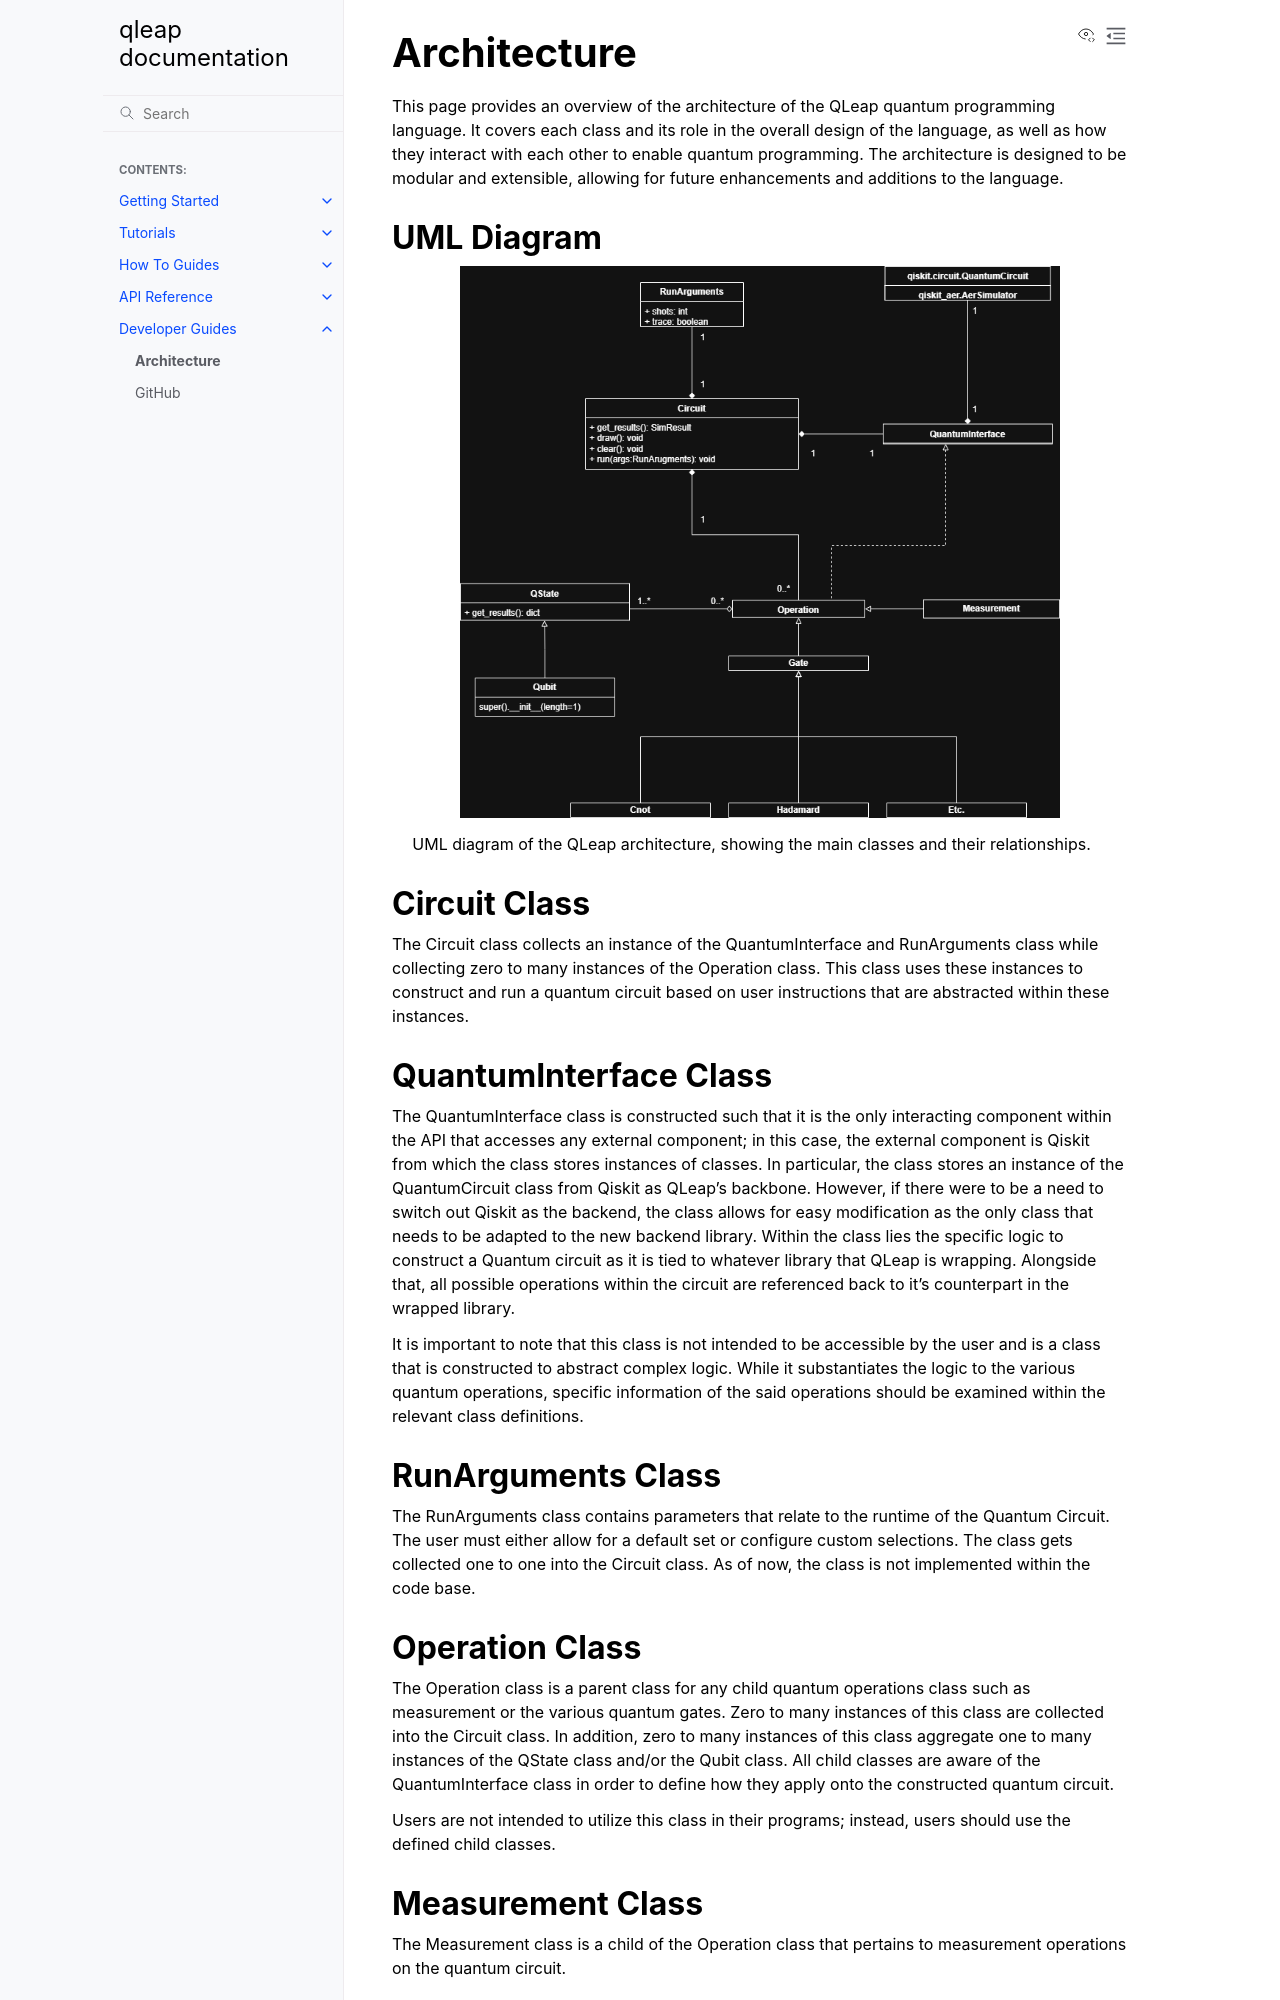

repository: LejoLevan/qleap · page: developer/architecture.html · generator: sphinx

Architecture
============

This section provides an overview of the architecture of the QLeap quantum programming language. It covers each class and its role in the overall design of the language, as well as how they interact with each other to enable quantum programming. 
The architecture is designed to be modular and extensible, allowing for future enhancements and additions to the language.

UML Diagram
-----------

.. figure:: ../_static/uml.drawio.png
   :width: 600px
   :align: center

   UML diagram of the QLeap architecture, showing the main classes and their relationships.

Circuit Class
-------------

The Circuit class collects an instance of the QuantumInterface and RunArguments class while collecting
zero to many instances of the Operation class. This class uses these instances to construct and run a
quantum circuit based on user instructions that are abstracted within these instances.

QuantumInterface Class
----------------------

The QuantumInterface class is constructed such that it is the only interacting component within the
API that accesses any external component; in this case, the external component is Qiskit from
which the class stores instances of classes. In particular, the class stores an instance of the QuantumCircuit
class from Qiskit as QLeap’s backbone. However, if there were to be a need to switch out Qiskit as the
backend, the class allows for easy modification as the only class that needs to be adapted to the
new backend library. Within the class lies the specific logic to construct a Quantum circuit as it is tied
to whatever library that QLeap is wrapping. Alongside that, all possible operations within the circuit are
referenced back to it’s counterpart in the wrapped library.

It is important to note that this class is not intended to be accessible by the user and is a class that is
constructed to abstract complex logic. While it substantiates the logic to the various quantum operations,
specific information of the said operations should be examined within the relevant class definitions.
   
RunArguments Class
------------------
The RunArguments class contains parameters that relate to the runtime of the Quantum Circuit. The
user must either allow for a default set or configure custom selections. The class gets collected one to one
into the Circuit class. As of now, the class is not implemented within the code base.

Operation Class
---------------
The Operation class is a parent class for any child quantum operations class such as measurement or the
various quantum gates. Zero to many instances of this class are collected into the Circuit class. In addition,
zero to many instances of this class aggregate one to many instances of the QState class and/or the Qubit
class. All child classes are aware of the QuantumInterface class in order to define how they apply onto
the constructed quantum circuit.

Users are not intended to utilize this class in their programs; instead, users should use the defined
child classes.

Measurement Class
-----------------
The Measurement class is a child of the Operation class that pertains to measurement operations on the quantum circuit.
